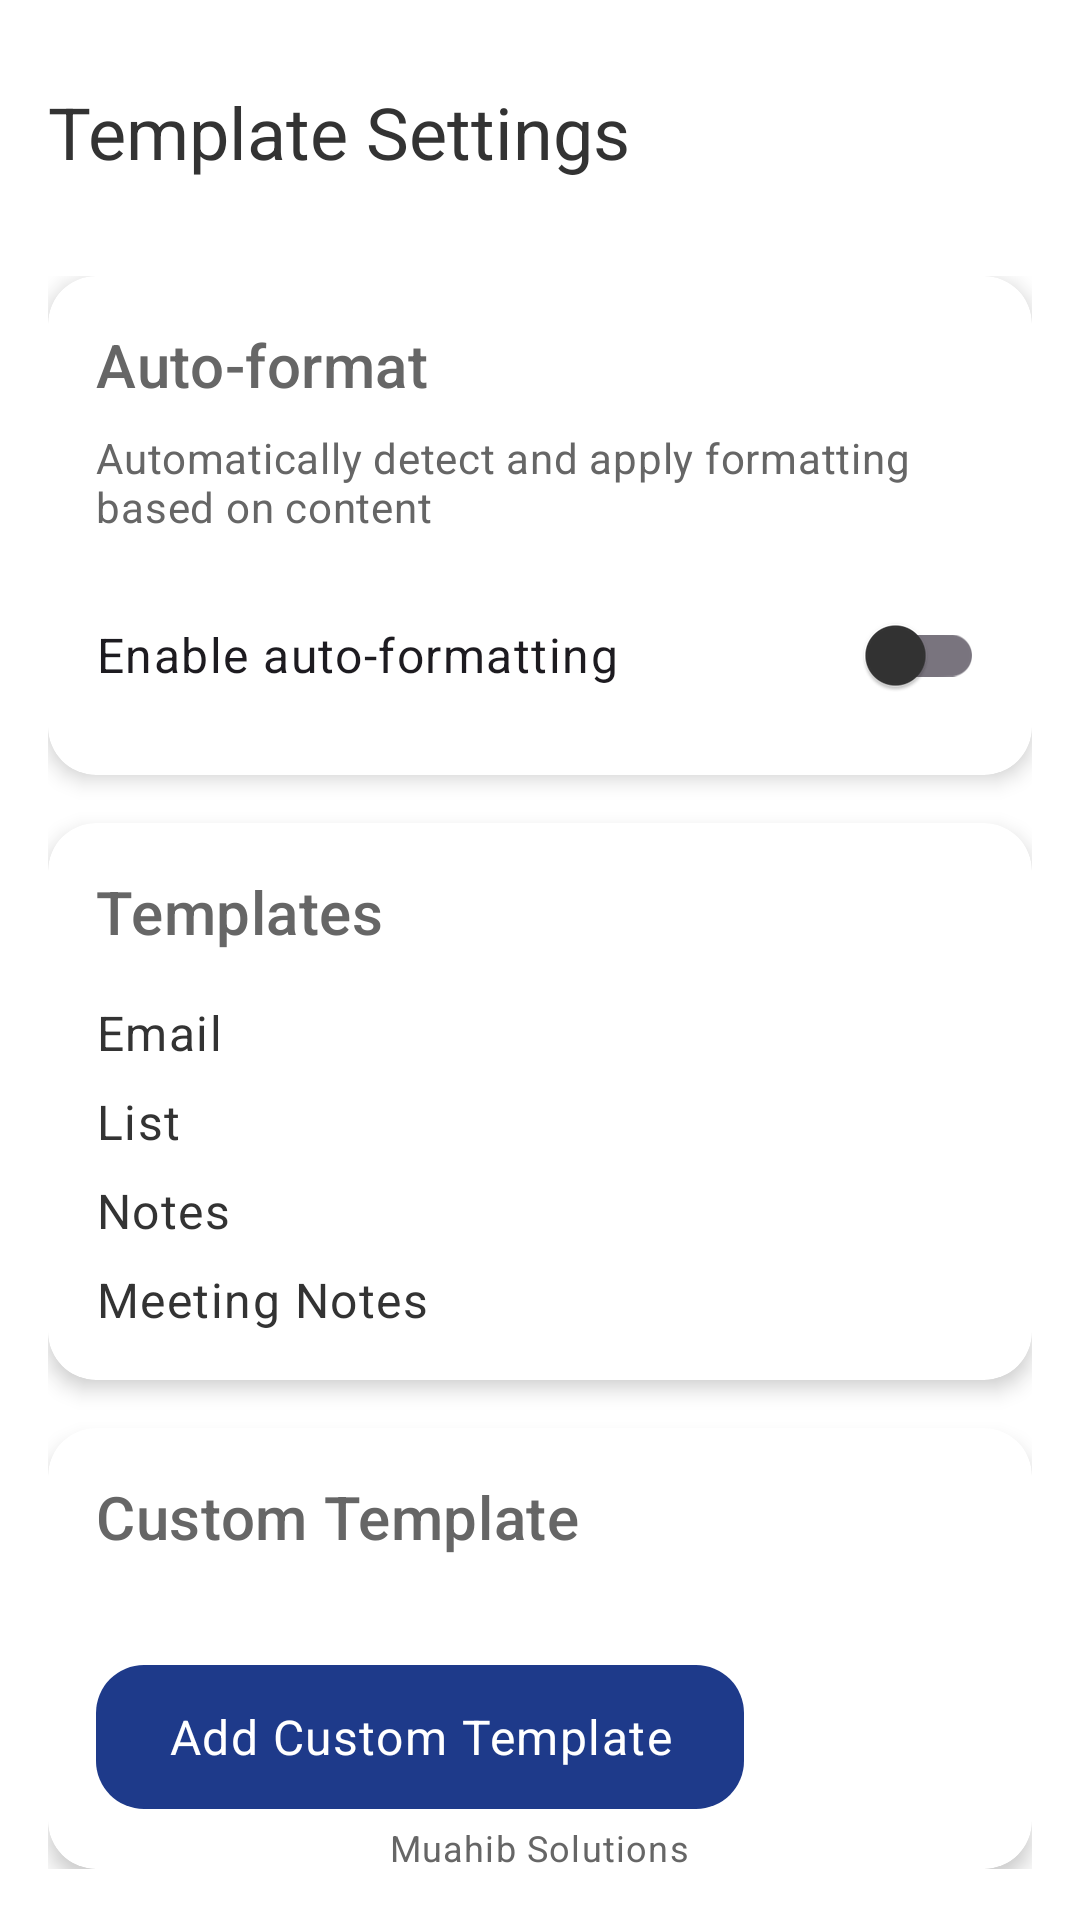

This screen was rendered from an Android layout file. Write that file and the resources it references.
<!-- AndroidManifest.xml: application theme Theme.Transbord -->
<!-- res/layout/activity_template_settings.xml -->
<?xml version="1.0" encoding="utf-8"?>
<androidx.coordinatorlayout.widget.CoordinatorLayout xmlns:android="http://schemas.android.com/apk/res/android"
    xmlns:app="http://schemas.android.com/apk/res-auto"
    xmlns:tools="http://schemas.android.com/tools"
    android:layout_width="match_parent"
    android:layout_height="match_parent"
    android:background="?attr/colorSurface"
    tools:context=".TemplateSettingsActivity">

    <com.google.android.material.appbar.AppBarLayout
        android:id="@+id/appbar"
        android:layout_width="match_parent"
        android:layout_height="wrap_content"
        android:background="@android:color/transparent"
        android:paddingTop="@dimen/header_top_padding"
        app:elevation="0dp">

        <androidx.appcompat.widget.Toolbar
            android:id="@+id/toolbar"
            android:layout_width="match_parent"
            android:layout_height="?attr/actionBarSize"
            android:background="@android:color/transparent">

            <TextView
                android:id="@+id/tv_title"
                android:layout_width="wrap_content"
                android:layout_height="wrap_content"
                android:layout_gravity="center_vertical"
                android:text="@string/template_settings"
                android:textAppearance="?attr/textAppearanceTitleLarge" />

        </androidx.appcompat.widget.Toolbar>

    </com.google.android.material.appbar.AppBarLayout>

    <androidx.core.widget.NestedScrollView
        android:layout_width="match_parent"
        android:layout_height="match_parent"
        android:clipToPadding="false"
        android:paddingBottom="@dimen/spacing_xxl"
        app:layout_behavior="@string/appbar_scrolling_view_behavior">

        <LinearLayout
            android:layout_width="match_parent"
            android:layout_height="wrap_content"
            android:orientation="vertical"
            android:padding="@dimen/spacing_md">

            
            <androidx.cardview.widget.CardView
                android:layout_width="match_parent"
                android:layout_height="wrap_content"
                android:layout_marginBottom="@dimen/spacing_md"
                app:cardBackgroundColor="?attr/colorSurface"
                app:cardCornerRadius="@dimen/card_corner_radius"
                app:cardElevation="@dimen/card_elevation">

                <LinearLayout
                    android:layout_width="match_parent"
                    android:layout_height="wrap_content"
                    android:orientation="vertical"
                    android:padding="@dimen/spacing_md">

                    <TextView
                        android:layout_width="match_parent"
                        android:layout_height="wrap_content"
                        android:text="@string/auto_format"
                        android:textAppearance="?attr/textAppearanceTitleMedium" />

                    <TextView
                        android:layout_width="match_parent"
                        android:layout_height="wrap_content"
                        android:layout_marginTop="@dimen/spacing_sm"
                        android:text="@string/auto_format_description"
                        android:textAppearance="?attr/textAppearanceBodyMedium"
                        android:textColor="?attr/colorOnSurfaceVariant" />

                    <com.google.android.material.switchmaterial.SwitchMaterial
                        android:id="@+id/switch_auto_format"
                        android:layout_width="match_parent"
                        android:layout_height="wrap_content"
                        android:layout_marginTop="@dimen/spacing_md"
                        android:text="@string/enable_auto_format"
                        android:textAppearance="?attr/textAppearanceBodyLarge" />

                </LinearLayout>

            </androidx.cardview.widget.CardView>

            
            <androidx.cardview.widget.CardView
                android:layout_width="match_parent"
                android:layout_height="wrap_content"
                android:layout_marginBottom="@dimen/spacing_md"
                app:cardBackgroundColor="?attr/colorSurface"
                app:cardCornerRadius="@dimen/card_corner_radius"
                app:cardElevation="@dimen/card_elevation">

                <LinearLayout
                    android:layout_width="match_parent"
                    android:layout_height="wrap_content"
                    android:orientation="vertical"
                    android:padding="@dimen/spacing_md">

                    <TextView
                        android:layout_width="match_parent"
                        android:layout_height="wrap_content"
                        android:text="@string/templates"
                        android:textAppearance="?attr/textAppearanceTitleMedium" />

                    <LinearLayout
                        android:layout_width="match_parent"
                        android:layout_height="wrap_content"
                        android:layout_marginTop="@dimen/spacing_md"
                        android:orientation="vertical">

                        <TextView
                            android:layout_width="match_parent"
                            android:layout_height="wrap_content"
                            android:text="@string/template_email"
                            android:textAppearance="?attr/textAppearanceBodyLarge" />

                        <TextView
                            android:layout_width="match_parent"
                            android:layout_height="wrap_content"
                            android:layout_marginTop="@dimen/spacing_sm"
                            android:text="@string/template_list"
                            android:textAppearance="?attr/textAppearanceBodyLarge" />

                        <TextView
                            android:layout_width="match_parent"
                            android:layout_height="wrap_content"
                            android:layout_marginTop="@dimen/spacing_sm"
                            android:text="@string/template_notes"
                            android:textAppearance="?attr/textAppearanceBodyLarge" />

                        <TextView
                            android:layout_width="match_parent"
                            android:layout_height="wrap_content"
                            android:layout_marginTop="@dimen/spacing_sm"
                            android:text="@string/template_meeting"
                            android:textAppearance="?attr/textAppearanceBodyLarge" />

                    </LinearLayout>

                </LinearLayout>

            </androidx.cardview.widget.CardView>

            
            <androidx.cardview.widget.CardView
                android:layout_width="match_parent"
                android:layout_height="wrap_content"
                app:cardBackgroundColor="?attr/colorSurface"
                app:cardCornerRadius="@dimen/card_corner_radius"
                app:cardElevation="@dimen/card_elevation">

                <LinearLayout
                    android:layout_width="match_parent"
                    android:layout_height="wrap_content"
                    android:orientation="vertical"
                    android:padding="@dimen/spacing_md">

                    <TextView
                        android:layout_width="match_parent"
                        android:layout_height="wrap_content"
                        android:text="@string/template_custom"
                        android:textAppearance="?attr/textAppearanceTitleMedium" />

                    <androidx.recyclerview.widget.RecyclerView
                        android:id="@+id/rv_custom_templates"
                        android:layout_width="match_parent"
                        android:layout_height="wrap_content"
                        android:layout_marginTop="@dimen/spacing_md"
                        android:nestedScrollingEnabled="false" />

                    <com.google.android.material.button.MaterialButton
                        android:id="@+id/btn_add_template"
                        android:layout_width="wrap_content"
                        android:layout_height="wrap_content"
                        android:layout_marginTop="@dimen/spacing_md"
                        android:text="@string/add_custom_template"
                        app:icon="@drawable/ic_add" />

                </LinearLayout>

            </androidx.cardview.widget.CardView>

        </LinearLayout>

    </androidx.core.widget.NestedScrollView>

    <TextView
        android:id="@+id/tv_developer_signature"
        android:layout_width="wrap_content"
        android:layout_height="wrap_content"
        android:layout_gravity="bottom|center_horizontal"
        android:layout_marginBottom="@dimen/spacing_md"
        android:text="@string/developer_name"
        android:textAppearance="?attr/textAppearanceCaption"
        android:textColor="?attr/colorOnSurfaceVariant" />

</androidx.coordinatorlayout.widget.CoordinatorLayout>
<!-- resources referenced by this layout -->
<resources>
  <dimen name="card_corner_radius">16dp</dimen>
  <dimen name="card_elevation">4dp</dimen>
  <dimen name="header_top_padding">12dp</dimen>
  <dimen name="spacing_md">16dp</dimen>
  <dimen name="spacing_sm">8dp</dimen>
  <dimen name="spacing_xxl">48dp</dimen>
  <string name="add_custom_template">Add Custom Template</string>
  <string name="auto_format">Auto-format</string>
  <string name="auto_format_description">Automatically detect and apply formatting based on content</string>
  <string name="developer_name">Muahib Solutions</string>
  <string name="enable_auto_format">Enable auto-formatting</string>
  <string name="template_custom">Custom Template</string>
  <string name="template_email">Email</string>
  <string name="template_list">List</string>
  <string name="template_meeting">Meeting Notes</string>
  <string name="template_notes">Notes</string>
  <string name="template_settings">Template Settings</string>
  <string name="templates">Templates</string>
  <style name="Theme.Transbord" parent="Base.Theme.Transbord" />
  <color name="primary">#1E3A8A</color>
  <color name="primary_variant">#0F2557</color>
  <color name="secondary">#E5E7EB</color>
  <color name="secondary_variant">#D1D5DB</color>
  <color name="accent">#D4AF37</color>
  <color name="white">#FFFFFFFF</color>
  <color name="black">#FF000000</color>
  <color name="text_primary_light">#333333</color>
  <color name="text_secondary_light">#666666</color>
  <color name="background_light">#FFFFFF</color>
  <style name="TextAppearance.Transbord.Display" parent="TextAppearance.Material3.DisplayLarge">
          <item name="android:textSize">@dimen/text_display</item>
          <item name="android:textColor">?attr/colorOnSurface</item>
          <item name="android:fontFamily">sans-serif-light</item>
      </style>
  <style name="TextAppearance.Transbord.Headline" parent="TextAppearance.Material3.HeadlineMedium">
          <item name="android:textSize">@dimen/text_xxl</item>
          <item name="android:textColor">?attr/colorOnSurface</item>
          <item name="android:fontFamily">sans-serif-medium</item>
      </style>
  <style name="TextAppearance.Transbord.Title" parent="TextAppearance.Material3.TitleLarge">
          <item name="android:textSize">@dimen/text_xl</item>
          <item name="android:textColor">?attr/colorOnSurface</item>
          <item name="android:fontFamily">sans-serif-medium</item>
      </style>
  <style name="TextAppearance.Transbord.Subtitle" parent="TextAppearance.Material3.TitleMedium">
          <item name="android:textSize">@dimen/text_lg</item>
          <item name="android:textColor">?attr/colorOnSurfaceVariant</item>
          <item name="android:fontFamily">sans-serif</item>
      </style>
  <style name="TextAppearance.Transbord.Body" parent="TextAppearance.Material3.BodyLarge">
          <item name="android:textSize">@dimen/text_md</item>
          <item name="android:textColor">?attr/colorOnSurface</item>
          <item name="android:fontFamily">sans-serif</item>
      </style>
  <style name="TextAppearance.Transbord.Caption" parent="TextAppearance.Material3.BodySmall">
          <item name="android:textSize">@dimen/text_sm</item>
          <item name="android:textColor">?attr/colorOnSurfaceVariant</item>
          <item name="android:fontFamily">sans-serif</item>
      </style>
  <style name="Widget.Transbord.Card" parent="Widget.Material3.CardView.Elevated">
          <item name="cardCornerRadius">@dimen/card_corner_radius</item>
          <item name="cardElevation">@dimen/card_elevation</item>
          <item name="contentPadding">@dimen/spacing_md</item>
      </style>
  <dimen name="text_display">48sp</dimen>
  <dimen name="text_xxl">32sp</dimen>
  <dimen name="text_xl">24sp</dimen>
  <dimen name="text_lg">20sp</dimen>
  <dimen name="text_md">16sp</dimen>
  <dimen name="text_sm">14sp</dimen>
  <dimen name="button_height">56dp</dimen>
  <dimen name="spacing_lg">24dp</dimen>
</resources>
